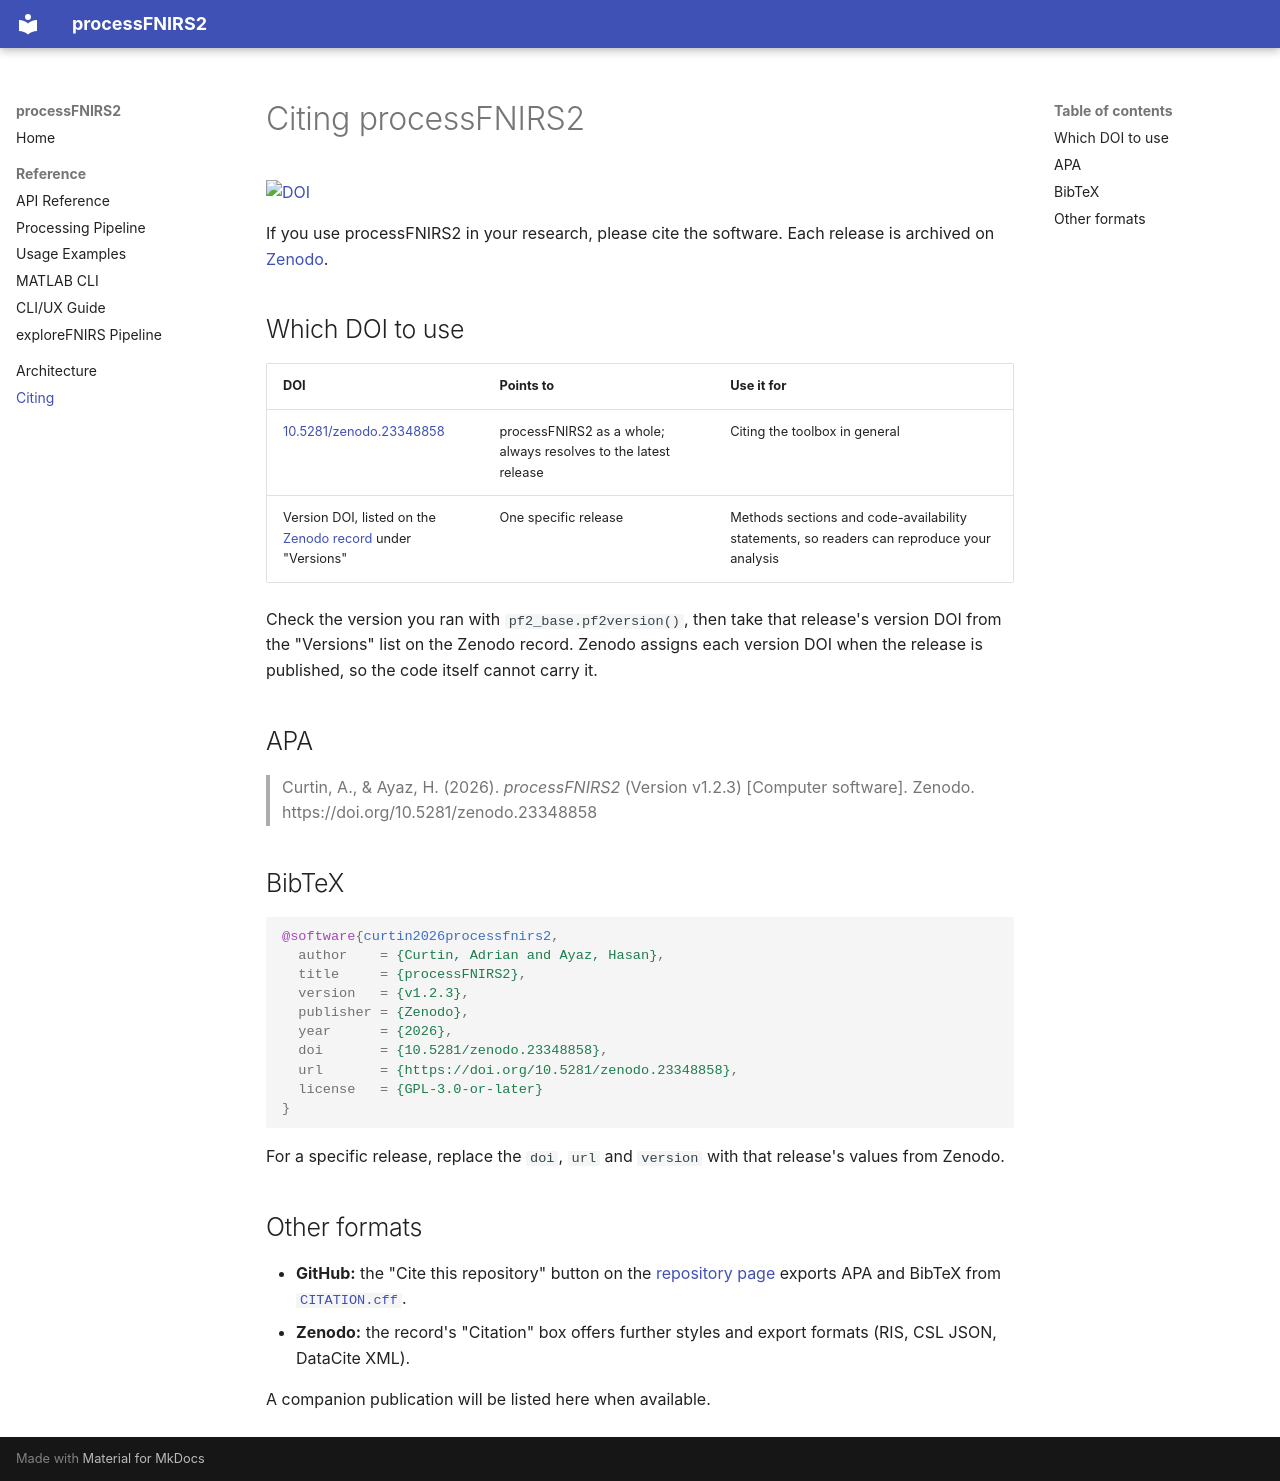

repository: AyazLab/processFNIRS2 · page: CITING/index.html · generator: mkdocs

# Citing processFNIRS2

[![DOI](https://zenodo.org/badge/DOI/10.5281/zenodo.23348858.svg)](https://doi.org/10.5281/zenodo.23348858)

If you use processFNIRS2 in your research, please cite the software. Each
release is archived on [Zenodo](https://doi.org/10.5281/zenodo.23348858).

## Which DOI to use

| DOI | Points to | Use it for |
|-----|-----------|------------|
| [10.5281/zenodo.23348858](https://doi.org/10.5281/zenodo.23348858) | processFNIRS2 as a whole; always resolves to the latest release | Citing the toolbox in general |
| Version DOI, listed on the [Zenodo record](https://doi.org/10.5281/zenodo.23348858) under "Versions" | One specific release | Methods sections and code-availability statements, so readers can reproduce your analysis |

Check the version you ran with `pf2_base.pf2version()`, then take that release's
version DOI from the "Versions" list on the Zenodo record. Zenodo assigns each
version DOI when the release is published, so the code itself cannot carry it.

## APA

> Curtin, A., & Ayaz, H. (2026). *processFNIRS2* (Version v1.2.3) [Computer
> software]. Zenodo. https://doi.org/10.5281/zenodo.23348858

## BibTeX

```bibtex
@software{curtin2026processfnirs2,
  author    = {Curtin, Adrian and Ayaz, Hasan},
  title     = {processFNIRS2},
  version   = {v1.2.3},
  publisher = {Zenodo},
  year      = {2026},
  doi       = {10.5281/zenodo.23348858},
  url       = {https://doi.org/10.5281/zenodo.23348858},
  license   = {GPL-3.0-or-later}
}
```

For a specific release, replace the `doi`, `url` and `version` with that
release's values from Zenodo.

## Other formats

- **GitHub:** the "Cite this repository" button on the
  [repository page](https://github.com/AyazLab/processFNIRS2) exports APA and
  BibTeX from
  [`CITATION.cff`](https://github.com/AyazLab/processFNIRS2/blob/master/CITATION.cff).
- **Zenodo:** the record's "Citation" box offers further styles and export
  formats (RIS, CSL JSON, DataCite XML).

A companion publication will be listed here when available.
